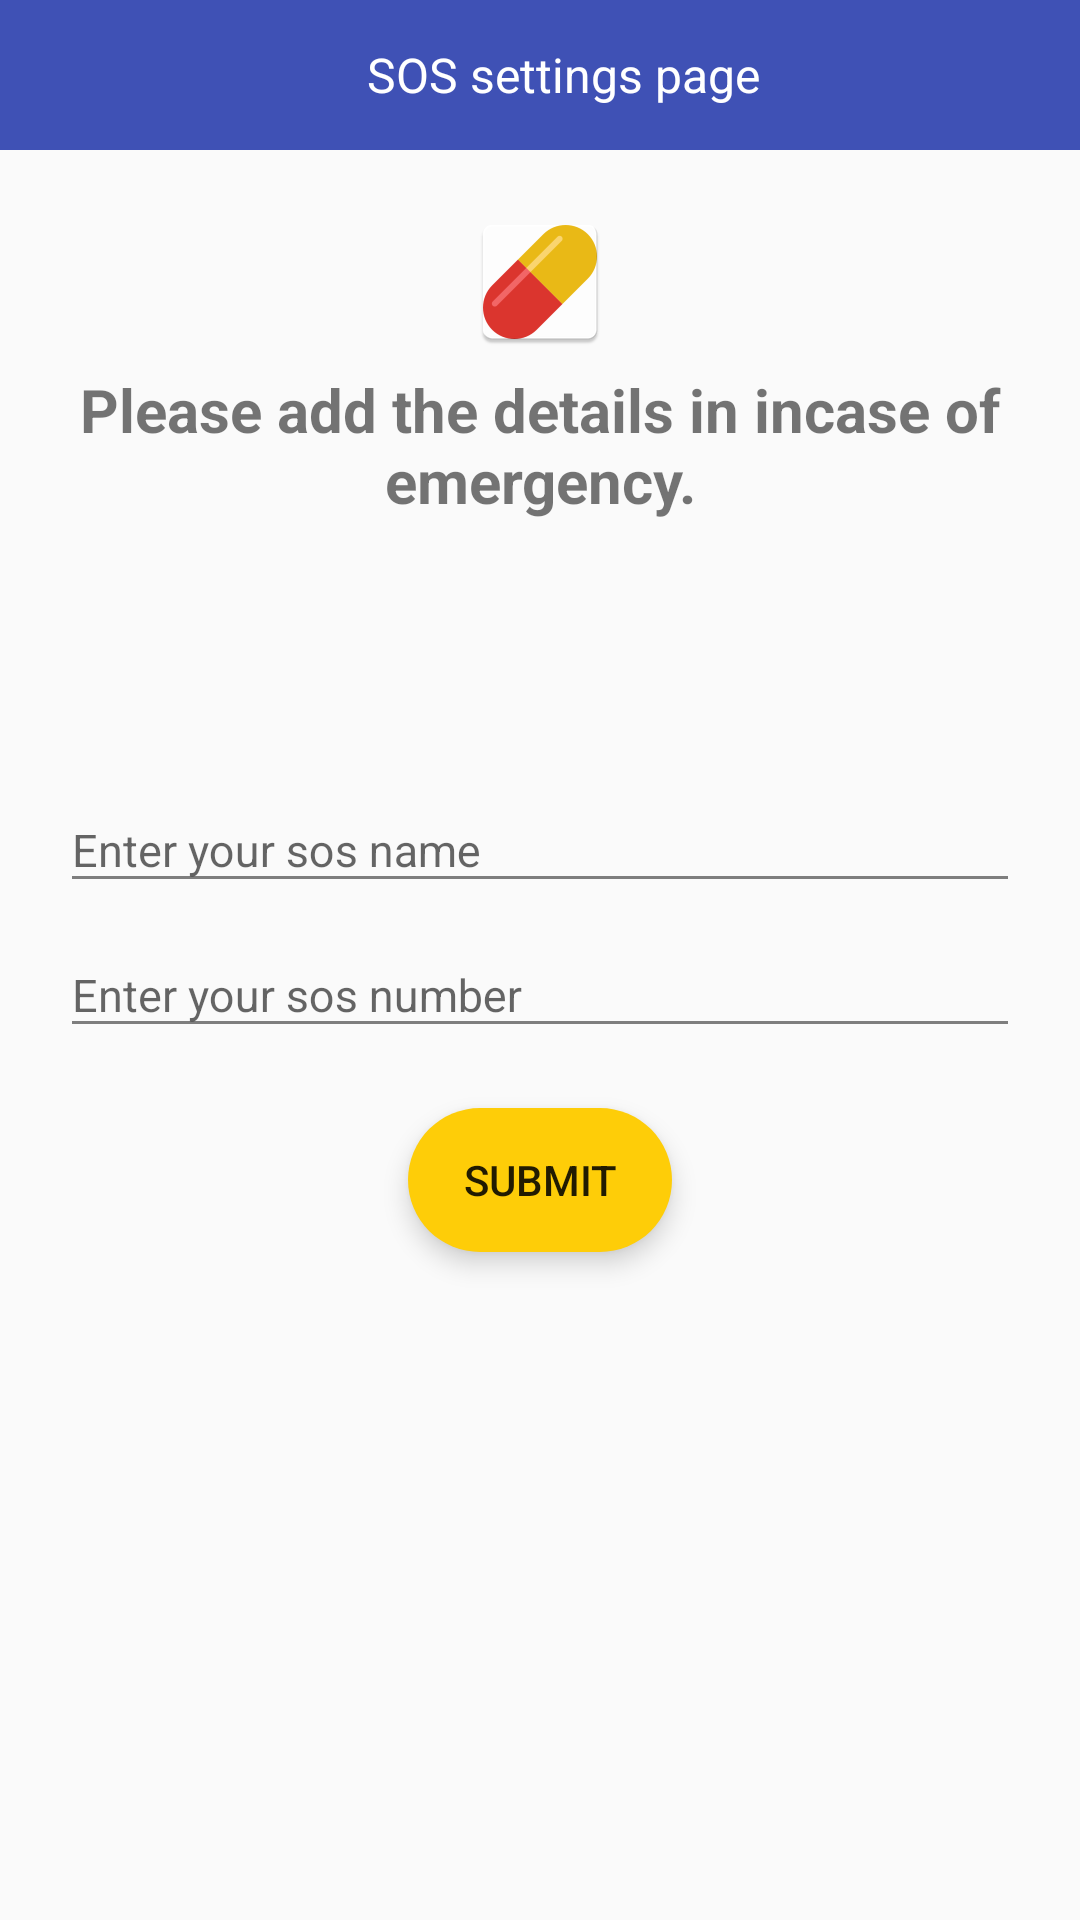

Android layout source for this screen:
<!-- AndroidManifest.xml: application theme AppTheme -->
<!-- res/layout/activity_sos_setting.xml -->
<?xml version="1.0" encoding="utf-8"?>
<android.support.design.widget.CoordinatorLayout xmlns:android="http://schemas.android.com/apk/res/android"
    xmlns:app="http://schemas.android.com/apk/res-auto"
    xmlns:tools="http://schemas.android.com/tools"
    android:layout_width="match_parent"
    android:layout_height="match_parent"
    tools:context="medicine.example.com.dailyalert.sossetting.SosSetting">

    <LinearLayout
        android:layout_width="match_parent"
        android:layout_height="match_parent"
        android:orientation="vertical">
        <RelativeLayout
            android:layout_width="match_parent"
            android:background="@color/black"
            android:layout_height="50dp">

            <android.support.v7.widget.Toolbar
                android:id="@+id/toolbar"
                android:layout_width="match_parent"
                android:layout_height="?attr/actionBarSize"
                android:background="?attr/colorPrimary"
                android:elevation="@dimen/elevation"
                app:popupTheme="@style/AppTheme.PopupOverlay" >

                <RelativeLayout
                    android:layout_width="match_parent"
                    android:elevation="@dimen/elevation"
                    android:layout_height="wrap_content">
                    <TextView
                        android:layout_width="wrap_content"
                        android:layout_height="wrap_content"
                        android:layout_centerInParent="true"
                        android:textColor="@color/white"
                        android:textSize="16sp"
                        android:text="SOS settings page"/>
                </RelativeLayout>
            </android.support.v7.widget.Toolbar>
        </RelativeLayout>


        <include layout="@layout/content_sos_setting" />
    </LinearLayout>





</android.support.design.widget.CoordinatorLayout>
<!-- res/layout/content_sos_setting.xml (included above) -->
<?xml version="1.0" encoding="utf-8"?>
<RelativeLayout xmlns:android="http://schemas.android.com/apk/res/android"
    xmlns:app="http://schemas.android.com/apk/res-auto"
    xmlns:tools="http://schemas.android.com/tools"
    android:layout_width="match_parent"
    android:layout_height="match_parent"
    app:layout_behavior="@string/appbar_scrolling_view_behavior"
    tools:context="medicine.example.com.dailyalert.sossetting.SosSetting"
    tools:showIn="@layout/activity_sos_setting">


        <ImageView
            android:id="@+id/iv_logo"
            android:layout_width="wrap_content"
            android:layout_height="wrap_content"
            android:src="@mipmap/ic_launcher"
            android:layout_marginTop="@dimen/top_layout_margin"
            android:layout_centerHorizontal="true"
            android:scaleType="centerCrop"
            />
        <TextView
            android:layout_width="wrap_content"
            android:layout_height="wrap_content"
            android:layout_centerHorizontal="true"
            android:layout_below="@+id/iv_logo"
            android:layout_marginTop="05dp"
            android:gravity="center"
            android:textStyle="bold"
            android:textSize="@dimen/login"
            android:text="@string/sossettingmsg"/>
        <LinearLayout
            android:layout_width="match_parent"
            android:orientation="vertical"
            android:layout_centerInParent="true"
            android:layout_height="wrap_content">
            <android.support.design.widget.TextInputLayout
                android:layout_width="match_parent"
                android:theme="@style/AppTheme.Editext"
                android:layout_height="wrap_content">

                <EditText
                    android:id="@+id/et_sosname"
                    android:layout_width="match_parent"
                    android:layout_height="wrap_content"
                    android:hint="@string/sosname"
                    android:textColorHint="@color/grey"
                    android:textColor="@color/black"
                    android:textCursorDrawable="@null"
                    android:singleLine="true"
                    android:clickable="false"
                    android:layout_marginTop="05dp"
                    android:layout_marginLeft="@dimen/top_layout_margin"
                    android:layout_marginRight="@dimen/top_layout_margin"
                    android:gravity="start|center"
                    android:theme="@style/AppTheme.Editext"
                    android:textSize="@dimen/textsize"
                    android:inputType="textCapWords|textEmailAddress"
                    android:imeOptions="actionNext"
                    />

            </android.support.design.widget.TextInputLayout>
            <android.support.design.widget.TextInputLayout
                android:layout_width="match_parent"
                android:theme="@style/AppTheme.Editext"
                android:layout_height="wrap_content">

                <EditText
                    android:id="@+id/et_sosnumber"
                    android:layout_width="match_parent"
                    android:layout_height="wrap_content"
                    android:hint="@string/sosnumber"
                    android:textColorHint="@color/grey"
                    android:textColor="@color/black"
                    android:textCursorDrawable="@null"
                    android:singleLine="true"
                    android:clickable="false"
                    android:maxLength="10"
                    android:layout_marginTop="05dp"
                    android:layout_marginLeft="@dimen/top_layout_margin"
                    android:layout_marginRight="@dimen/top_layout_margin"
                    android:gravity="start|center"
                    android:theme="@style/AppTheme.Editext"
                    android:textSize="@dimen/textsize"
                    android:inputType="number"
                    android:imeOptions="actionDone"
                    />

            </android.support.design.widget.TextInputLayout>
            <LinearLayout
                android:layout_width="wrap_content"
                android:layout_height="wrap_content"
                android:layout_gravity="center"
                android:background="@drawable/roundedcurveedges"
                android:elevation="@dimen/elevation"
                android:layout_margin="@dimen/top_layout_margin">

                <Button
                    android:id="@+id/btn_sossubmit"
                    android:layout_width="wrap_content"
                    android:layout_height="wrap_content"
                    android:textAllCaps="true"
                    android:text="@string/btn_signin"
                    android:layout_gravity="center"
                    android:visibility="visible"
                    android:background="?attr/selectableItemBackgroundBorderless"/>

            </LinearLayout>
        </LinearLayout>

    </RelativeLayout>
<!-- resources referenced by this layout -->
<resources>
  <color name="black">#000000</color>
  <color name="grey">#7e7e7e</color>
  <color name="white">#FFFFFF</color>
  <dimen name="elevation">05dp</dimen>
  <dimen name="login">20dp</dimen>
  <dimen name="textsize">15sp</dimen>
  <dimen name="top_layout_margin">20dp</dimen>
  <!-- drawable roundedcurveedges (drawable-hdpi) -->
  <?xml version="1.0" encoding="utf-8"?>
  <shape xmlns:android="http://schemas.android.com/apk/res/android"
      android:shape="rectangle"
      android:padding="10dp">
  
  <solid android:color="@color/signinbutton"/>
  <corners android:radius="30dp"/>
      </shape>
  <!-- mipmap ic_launcher: png bitmap (mipmap-hdpi, 1564 bytes) -->
  <string name="btn_signin">Submit</string>
  <string name="sosname">Enter your sos name</string>
  <string name="sosnumber">Enter your sos number</string>
  <string name="sossettingmsg"> Please add the details in incase of emergency.</string>
  <style name="AppTheme.Editext">
          <item name="colorAccent">@color/grey</item>
          <item name="windowActionBar">false</item>
          <item name="windowNoTitle">true</item>
          <item name="android:textCursorDrawable">@color/black</item>
          <item name="android:textColorSecondary">@color/grey</item>
      </style>
  <style name="AppTheme.PopupOverlay" parent="ThemeOverlay.AppCompat.Light" />
  <style name="AppTheme" parent="Theme.AppCompat.Light.DarkActionBar">
          
          <item name="colorPrimary">@color/colorPrimary</item>
          <item name="colorPrimaryDark">@color/colorPrimaryDark</item>
          <item name="colorAccent">@color/colorAccent</item>
      </style>
  <color name="signinbutton">#fecd08</color>
  <color name="colorPrimary">#3F51B5</color>
  <color name="colorPrimaryDark">#303F9F</color>
  <color name="colorAccent">#FF4081</color>
</resources>
